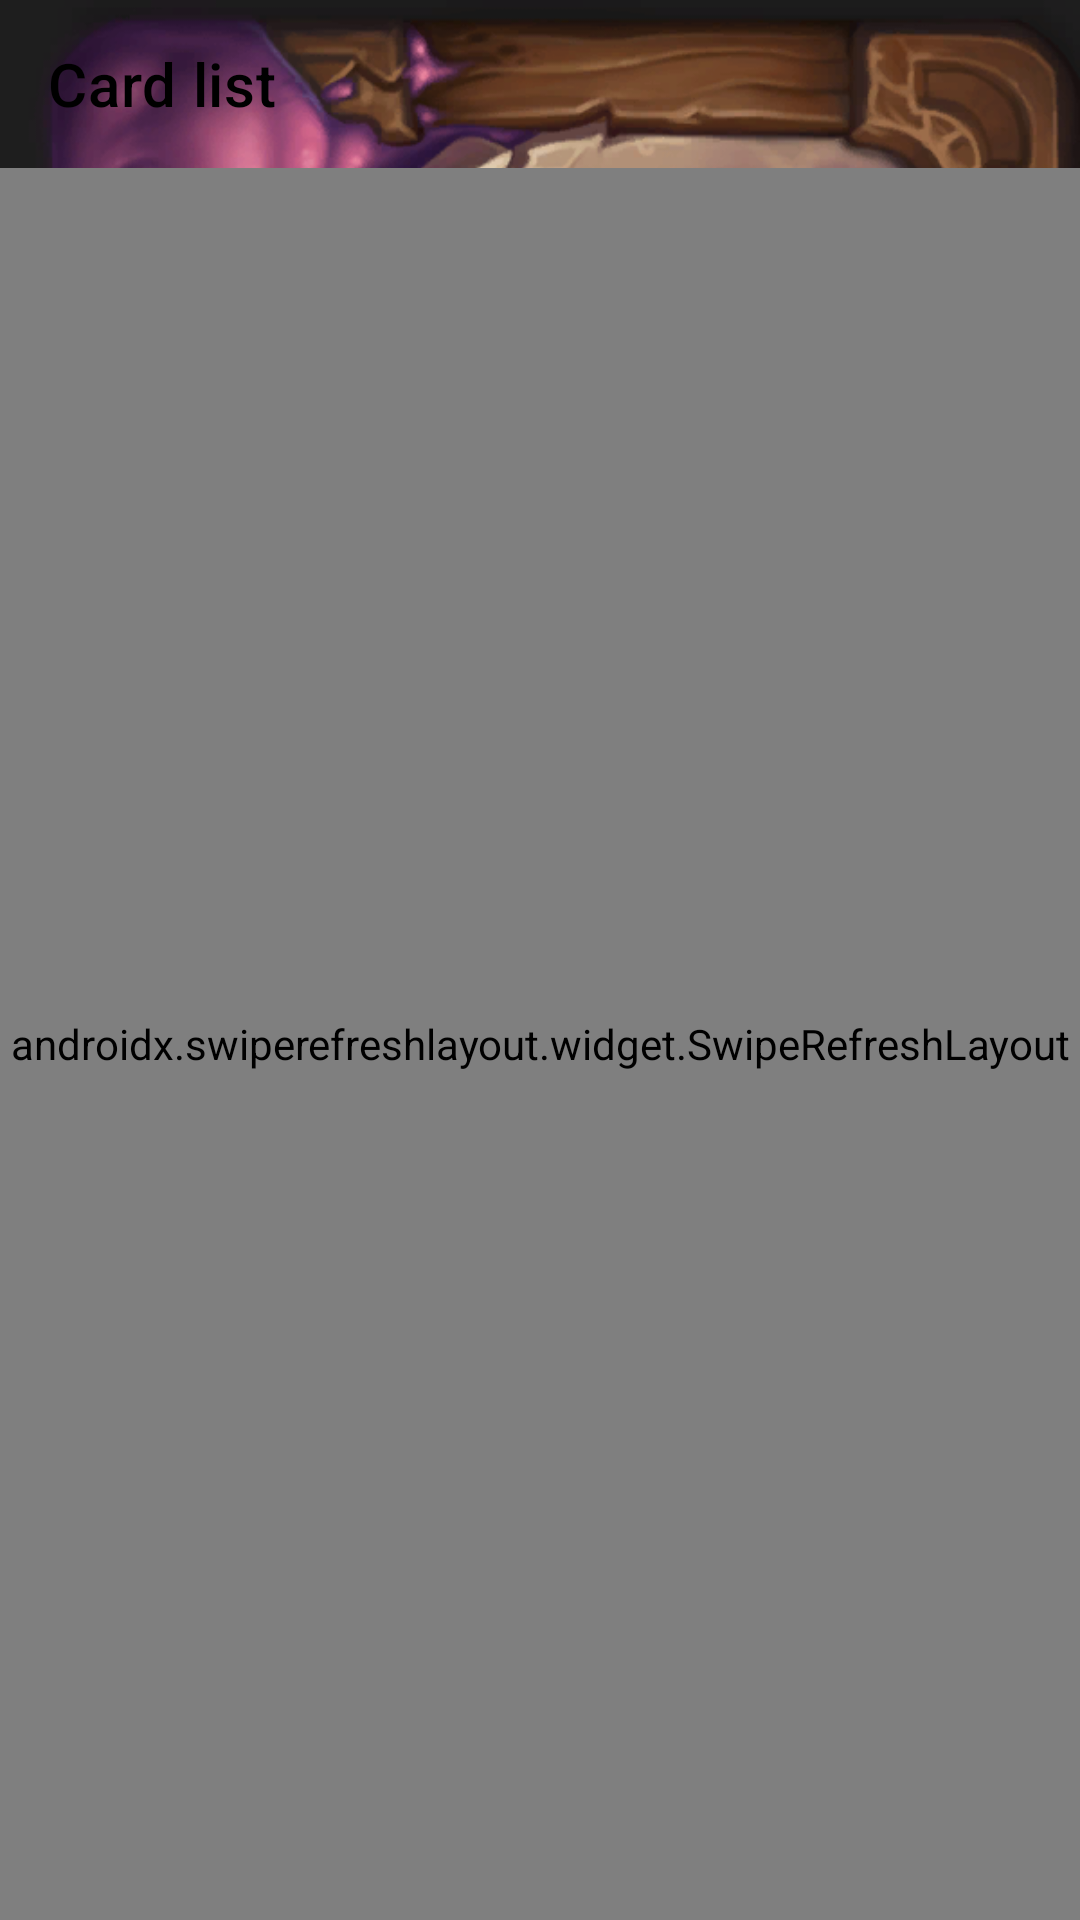

Produce the Android XML layout that renders to this screen, including the resource entries it uses.
<!-- AndroidManifest.xml: application theme Theme.HearthstoneCard -->
<!-- res/layout/fragment_list_card.xml -->
<?xml version="1.0" encoding="utf-8"?>
<LinearLayout xmlns:android="http://schemas.android.com/apk/res/android"
    xmlns:app="http://schemas.android.com/apk/res-auto"
    xmlns:tools="http://schemas.android.com/tools"
    android:layout_width="match_parent"
    android:layout_height="match_parent"
    android:background="@drawable/background"
    android:orientation="vertical">

    <androidx.appcompat.widget.Toolbar
        android:id="@+id/toolbar"
        style="@style/Widget.MaterialComponents.Toolbar.Primary"
        android:layout_width="match_parent"
        android:layout_height="wrap_content"
        android:background="#00ffffff"
        app:layout_constraintTop_toTopOf="parent"
        app:title="@string/card_list"
        tools:layout_editor_absoluteX="16dp" />

    <androidx.swiperefreshlayout.widget.SwipeRefreshLayout
        android:id="@+id/swipe_layout"
        android:layout_width="match_parent"
        android:layout_height="match_parent">

        <androidx.recyclerview.widget.RecyclerView
            android:id="@+id/recycler_view"
            android:layout_width="match_parent"
            android:layout_height="match_parent"
            android:clipToPadding="false"
            android:padding="8dp"
            tools:itemCount="5"
            tools:listitem="@layout/item_card" />

    </androidx.swiperefreshlayout.widget.SwipeRefreshLayout>

</LinearLayout>
<!-- res/layout/item_card.xml (included above) -->
<?xml version="1.0" encoding="utf-8"?>
<ImageView xmlns:android="http://schemas.android.com/apk/res/android"
    xmlns:tools="http://schemas.android.com/tools"
    android:id="@+id/imageCard"
    android:layout_width="match_parent"
    android:layout_height="wrap_content"
    android:layout_gravity="center_horizontal"
    android:background="#00ffffff"
    android:contentDescription="@string/card"
    tools:srcCompat="@tools:sample/avatars" />
<!-- resources referenced by this layout -->
<resources>
  <!-- drawable background: png bitmap (drawable, 380178 bytes) -->
  <string name="card">Card</string>
  <string name="card_list">Card list</string>
  <style name="Theme.HearthstoneCard" parent="Theme.MaterialComponents.DayNight.NoActionBar">
          
          <item name="colorPrimary">@color/primaryLightColor</item>
          <item name="colorPrimaryVariant">@color/primaryColor</item>
          <item name="colorOnPrimary">@color/black</item>
          
          <item name="colorSecondary">@color/teal_200</item>
          <item name="colorSecondaryVariant">@color/teal_700</item>
          <item name="colorOnSecondary">@color/white</item>
          
          <item name="android:statusBarColor" tools:targetApi="l">?attr/colorPrimaryVariant</item>
          
      </style>
  <!-- not gathered from this repository: default colours our renderer supplied (Android Studio template values) -->
  <color name="teal_200">#FF03DAC5</color>
  <color name="teal_700">#FF018786</color>
  <color name="black">#FF000000</color>
  <color name="white">#FFFFFFFF</color>
</resources>
